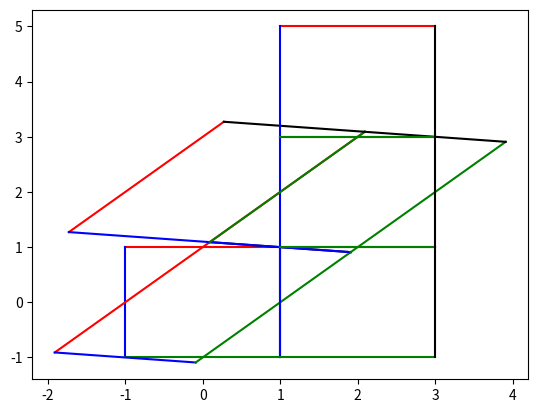

This figure's Python source:
import numpy as np
import matplotlib.pyplot as plt
from sys import exit

q = 10.
Lx = 1
Ly = 1

Lr = 2
LR = 5

c = [ 'red', 'blue', 'green', 'black' ]
def xy2R(x,y,q):
    return x/(1+q) + q*y/(1+q)
def xy2r(x, y,q):
    return y - x

def xy2Rr(xy,q):
    return [ xy2R(xy[0], xy[1],q), xy2r(xy[0],xy[1],q) ]

def Rr2x(R,r, q):
    return R - q*r/(1+q)
def Rr2y(R,r, q):
    return R + r/(1+q)
def Rr2xy(Rr,q):
    return [ Rr2x(Rr[0], Rr[1],q),Rr2y(Rr[0], Rr[1],q) ]


Rrcorners = [ [1,1], [-1,1], [-1,-1], [1,-1] ]
xycorners = [ Rr2xy(xyi,q) for xyi in Rrcorners ]

for i in range(4):
    j = i+ 1
    if j ==4: j=0
    #plt.subplot(1,2,1)
    plt.plot( [ Rrcorners[i][0], Rrcorners[j][0] ],  [ Rrcorners[i][1], Rrcorners[j][1] ], color=c[i])
for i in range(4):
    j = i+ 1
    if j ==4: j=0
    #plt.subplot(1,2,2)
    plt.plot( [ xycorners[i][0], xycorners[j][0] ],  [ xycorners[i][1], xycorners[j][1] ], color=c[i])
    #plt.plot( [ xy0corners[i][0], xy0corners[j][0] ],  [ xy0corners[i][1], xy0corners[j][1] ], color=c[i], ls=":")
#plt.subplot(1,2,1)
#plt.axhline(-2)
#plt.axhline(2)
#plt.axvline(2)
#plt.axvline(-2)
#plt.subplot(1,2,2)
#plt.axhline(-2)
#plt.axhline(2)
#plt.axvline(2)
#plt.axvline(-2)

d = 2
for i in range(len(Rrcorners)):
    Rrcorners[i][0] += d

xycorners = [ Rr2xy(xyi,q) for xyi in Rrcorners ]

for i in range(4):
    j = i+ 1
    if j ==4: j=0

    plt.plot( [ Rrcorners[i][0], Rrcorners[j][0] ],  [ Rrcorners[i][1], Rrcorners[j][1] ], color=c[i])
    plt.plot( [ xycorners[i][0], xycorners[j][0] ],  [ xycorners[i][1], xycorners[j][1] ], color=c[i])

d = 2
for i in range(len(Rrcorners)):
    Rrcorners[i][1] += d

xycorners = [ Rr2xy(xyi,q) for xyi in Rrcorners ]

for i in range(4):
    j = i+ 1
    if j ==4: j=0

    plt.plot( [ Rrcorners[i][0], Rrcorners[j][0] ],  [ Rrcorners[i][1], Rrcorners[j][1] ], color=c[i])
    plt.plot( [ xycorners[i][0], xycorners[j][0] ],  [ xycorners[i][1], xycorners[j][1] ], color=c[i])

d = 2
for i in range(len(Rrcorners)):
    Rrcorners[i][1] += d

xycorners = [ Rr2xy(xyi,q) for xyi in Rrcorners ]

for i in range(4):
    j = i+ 1
    if j ==4: j=0

    plt.plot( [ Rrcorners[i][0], Rrcorners[j][0] ],  [ Rrcorners[i][1], Rrcorners[j][1] ], color=c[i])
#    plt.plot( [ xycorners[i][0], xycorners[j][0] ],  [ xycorners[i][1], xycorners[j][1] ], color=c[i])
 
plt.show()







